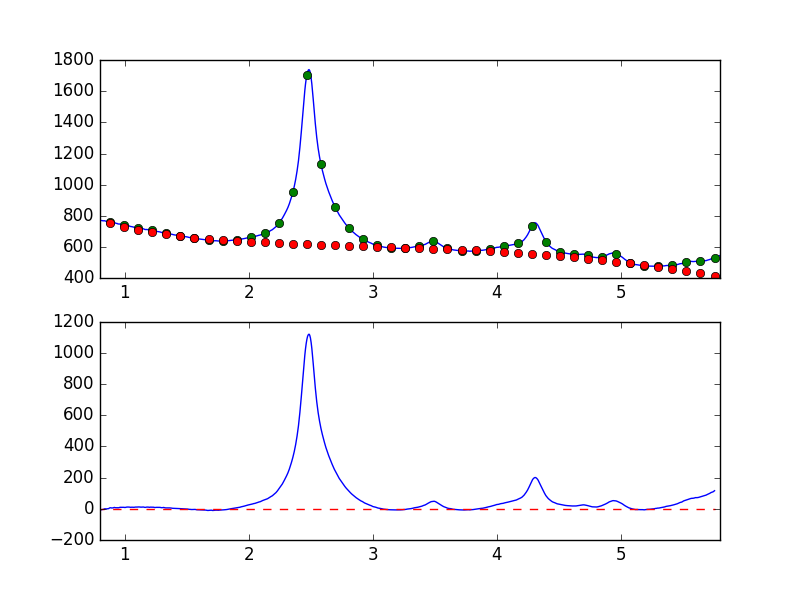

Data behind this chart, as committed beside it:
7.681951752392544019e-01, -8.477491148970557333e+00
7.738631750302433776e-01, -7.613177048245688638e+00
7.795311748212323533e-01, -6.677157419656168713e+00
7.851991746122213289e-01, -7.442921502578997206e+00
7.908671744032103046e-01, -6.259886270765719019e+00
7.965351741941992803e-01, -4.867178170624697486e+00
8.022031739851883669e-01, -6.492082828250772764e+00
8.078711737761772316e-01, -6.553475225208785560e+00
8.135391735671662072e-01, -5.222671749312894462e+00
8.192071733581552939e-01, -4.325285663377030687e+00
8.248751731491442696e-01, -4.204142144278080195e+00
8.305431729401332452e-01, -1.777078575924178949e+00
8.362111727311222209e-01, -1.332580258168718501e-01
8.418791725221110855e-01, -2.651666926794860046e-03
8.475471723131001722e-01, 4.260624183791605901e-02
8.532151721040891479e-01, -6.024554724926929339e-01
8.588831718950781235e-01, 4.982076421105148256e-01
8.645511716860672102e-01, 1.007873924395539689e+00
8.702191714770560749e-01, 1.394570248267314128e+00
8.758871712680450505e-01, 5.110820557942474807e+00
8.815551710590340262e-01, 6.672808465607431572e+00
8.872231708500230019e-01, 6.785677152787002342e+00
8.928911706410120885e-01, 5.519477902585208540e+00
8.985591704320010642e-01, 5.881451547913911782e+00
9.042271702229900399e-01, 5.888604546685655805e+00
9.098951700139790155e-01, 7.673299802124802227e+00
9.155631698049678802e-01, 8.976298654956167411e+00
9.212311695959569668e-01, 7.498994770122749287e+00
9.268991693869459425e-01, 6.794893628974591593e+00
9.325671691779349182e-01, 6.712117412080260692e+00
9.382351689689240049e-01, 7.629061737507527141e+00
9.439031687599129805e-01, 6.206226715512798364e+00
9.495711685509018452e-01, 6.696275542289299665e+00
9.552391683418909318e-01, 7.897098464811733720e+00
9.609071681328797965e-01, 9.745013464429689520e+00
9.665751679238688832e-01, 9.669746725617756056e+00
9.722431677148579698e-01, 9.086803241444499690e+00
9.779111675058468345e-01, 8.866155778415759414e+00
9.835791672968358101e-01, 8.791290286631010531e+00
9.892471670878246748e-01, 9.241639981815183091e+00
9.949151668788137615e-01, 9.705036517192638712e+00
1.000583166669802848e+00, 8.439431888705939855e+00
1.006251166460791602e+00, 9.520869326449542314e+00
1.011919166251780799e+00, 1.026517793057928429e+01
1.017587166042769553e+00, 1.143105789500043556e+01
1.023255165833758751e+00, 1.146190179643247120e+01
1.028923165624747726e+00, 1.132991080534293360e+01
1.034591165415736702e+00, 1.129360201016913834e+01
1.040259165206725678e+00, 1.060294757747351468e+01
1.045927164997714431e+00, 9.769638423817696093e+00
1.051595164788703629e+00, 1.027435960638922552e+01
1.057263164579692605e+00, 1.040523026440621379e+01
1.062931164370681802e+00, 1.028227871677484018e+01
1.068599164161670556e+00, 9.533773028494010759e+00
1.074267163952659310e+00, 9.829790346595473238e+00
1.079935163743648507e+00, 1.084809824779711107e+01
1.085603163534637483e+00, 1.120237739475487615e+01
1.091271163325626681e+00, 1.110549057903108405e+01
1.096939163116615434e+00, 1.133896514296884561e+01
1.102607162907604632e+00, 1.177264630000513534e+01
1.108275162698593386e+00, 1.273218981045260989e+01
... 839 more rows
